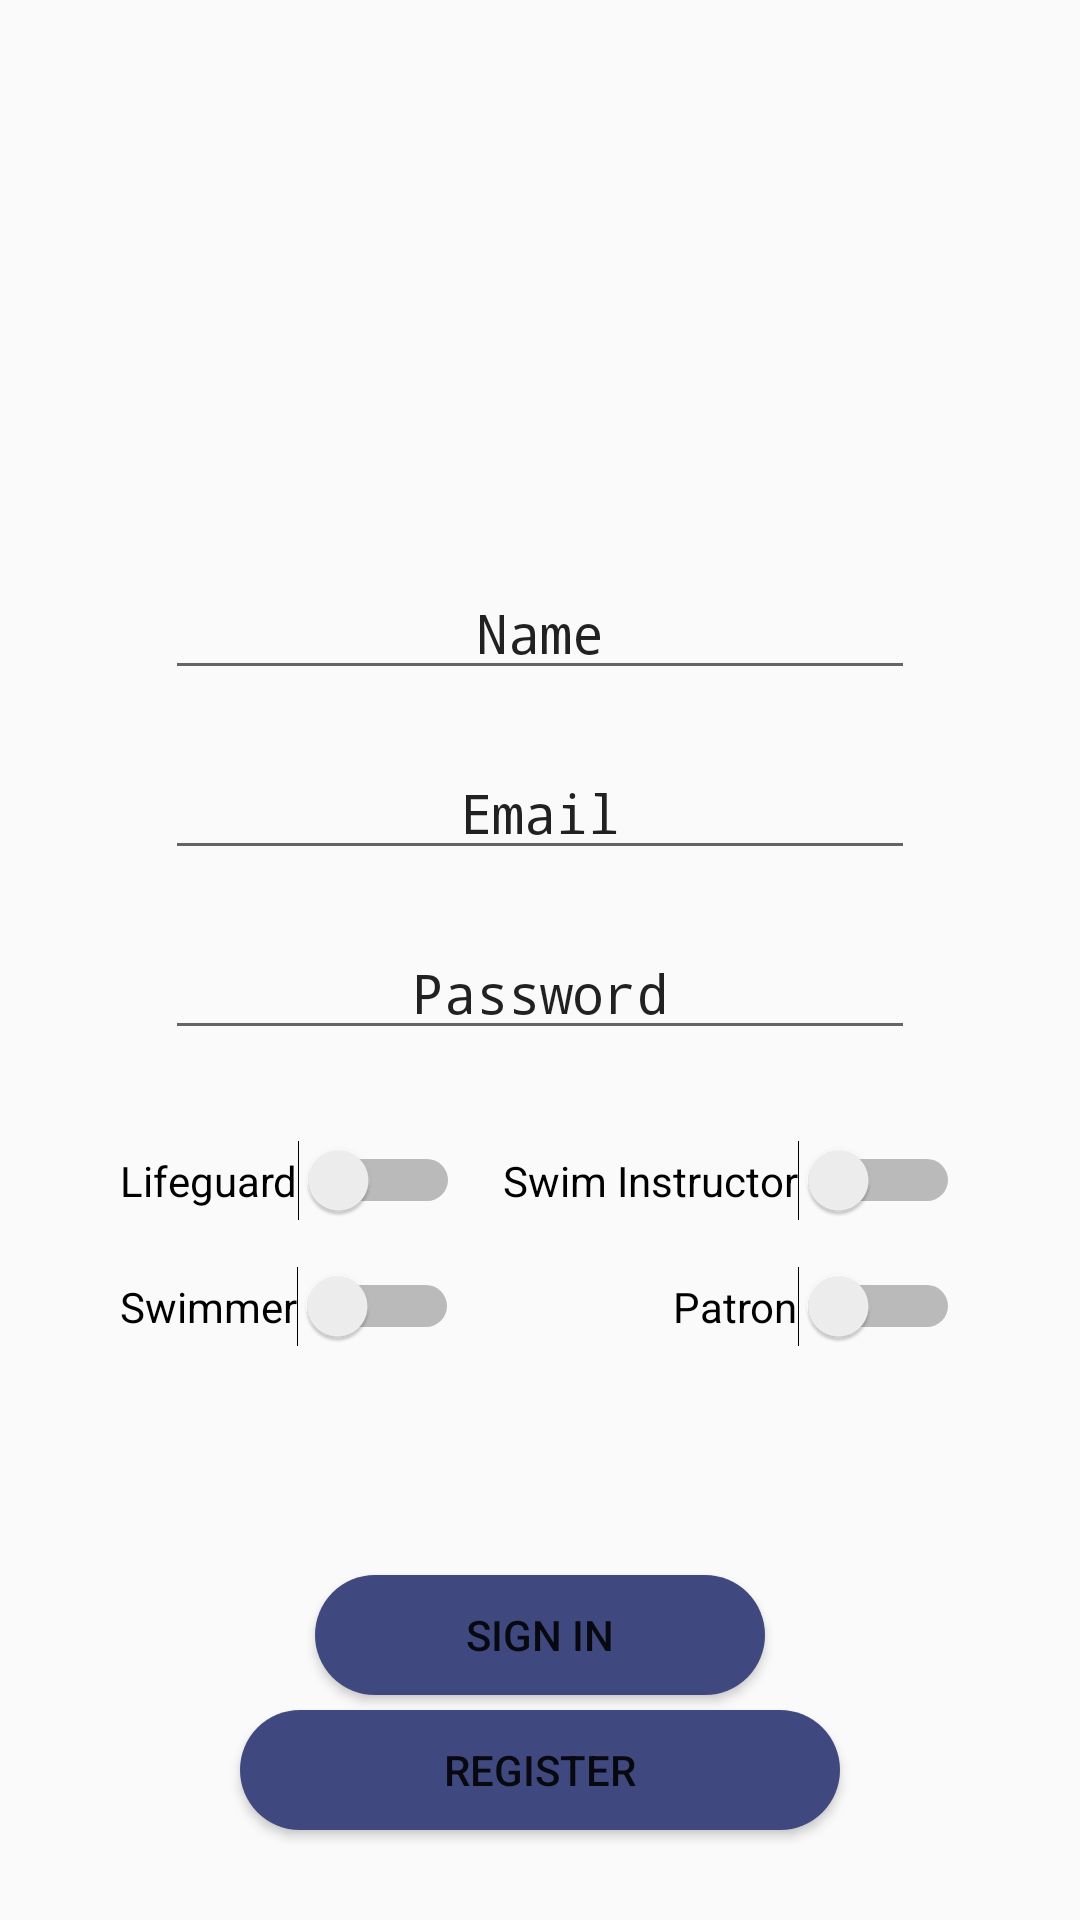

Reconstruct the res/layout file that produces this screen, plus the resources it refers to.
<!-- AndroidManifest.xml: application theme AppTheme -->
<!-- res/layout/activity_register.xml -->
<?xml version="1.0" encoding="utf-8"?>
<android.support.constraint.ConstraintLayout xmlns:android="http://schemas.android.com/apk/res/android"
    xmlns:app="http://schemas.android.com/apk/res-auto"
    xmlns:tools="http://schemas.android.com/tools"
    android:id="@+id/register_constraint_layout"
    android:layout_width="match_parent"
    android:layout_height="match_parent"
    tools:context=".LoginAndRegistration.RegisterActivity">

    
        
        
        
        
        
        
        
        
        
        
        
        

    <ImageView
        android:id="@+id/register_image_view"
        android:layout_width="190dp"
        android:layout_height="170dp"
        app:layout_constraintLeft_toLeftOf="@id/register_constraint_layout"
        app:layout_constraintTop_toTopOf="@id/register_constraint_layout"
        app:layout_constraintRight_toRightOf="@id/register_constraint_layout"
        android:background="@drawable/register_icon"/>

    <EditText
        android:id="@+id/name_edit_register"
        android:layout_width="250dp"
        android:layout_height="40dp"
        app:layout_constraintTop_toBottomOf="@id/register_image_view"
        app:layout_constraintLeft_toLeftOf="@id/register_constraint_layout"
        app:layout_constraintRight_toRightOf="@id/register_constraint_layout"
        android:layout_marginTop="20dp"
        android:textColor="@color/themeColorOne"
        android:textColorHint="@color/themeColorOne"
        android:textAlignment="center"
        android:fontFamily="monospace"
        android:hint="Name"
        />

    <EditText
        android:id="@+id/email_edit_register"
        android:layout_width="250dp"
        android:layout_height="40dp"
        app:layout_constraintTop_toBottomOf="@id/name_edit_register"
        app:layout_constraintLeft_toLeftOf="@id/register_constraint_layout"
        app:layout_constraintRight_toRightOf="@id/register_constraint_layout"
        android:layout_marginTop="20dp"
        android:textColor="@color/themeColorOne"
        android:textColorHint="@color/themeColorOne"
        android:fontFamily="monospace"
        android:textAlignment="center"
        android:hint="Email"/>

    <EditText
        android:id="@+id/password_edit_register"
        android:layout_width="250dp"
        android:layout_height="40dp"
        app:layout_constraintTop_toBottomOf="@id/email_edit_register"
        app:layout_constraintLeft_toLeftOf="@id/register_constraint_layout"
        app:layout_constraintRight_toRightOf="@id/register_constraint_layout"
        android:layout_marginTop="20dp"
        android:textColor="@color/themeColorOne"
        android:textColorHint="@color/themeColorOne"
        android:fontFamily="monospace"
        android:textAlignment="center"
        android:hint="Password"/>

    <Switch
        android:id="@+id/switch_lifeguard"
        android:layout_width="wrap_content"
        android:layout_height="wrap_content"
        android:text="Lifeguard"
        tools:layout_editor_absoluteX="30dp"
        tools:layout_editor_absoluteY="383dp"
        app:layout_constraintLeft_toLeftOf="@id/register_constraint_layout"
        app:layout_constraintTop_toBottomOf="@id/password_edit_register"
        android:layout_marginTop="30dp"
        android:layout_marginLeft="40dp"
        />

    <Switch
        android:id="@+id/switch_swimmer"
        android:layout_width="wrap_content"
        android:layout_height="wrap_content"
        android:text="Swimmer"
        tools:layout_editor_absoluteX="150dp"
        tools:layout_editor_absoluteY="383dp"
        app:layout_constraintTop_toBottomOf="@id/switch_lifeguard"
        app:layout_constraintLeft_toLeftOf="@id/register_constraint_layout"

        android:layout_marginTop="15dp"
        android:layout_marginLeft="40dp"
        />

    <Switch
        android:id="@+id/switch_swim_instructor"
        android:layout_width="wrap_content"
        android:layout_height="wrap_content"
        android:text="Swim Instructor"
        tools:layout_editor_absoluteX="270dp"
        tools:layout_editor_absoluteY="383dp"
        app:layout_constraintRight_toRightOf="@id/register_constraint_layout"
        app:layout_constraintTop_toBottomOf="@id/password_edit_register"
        android:layout_marginTop="30dp"
        android:layout_marginRight="40dp"/>

    <Switch
        android:id="@+id/patron_switch"
        android:layout_width="wrap_content"
        android:layout_height="wrap_content"
        android:text="Patron"
        app:layout_constraintTop_toBottomOf="@id/switch_swim_instructor"
        app:layout_constraintRight_toRightOf="@id/register_constraint_layout"
        android:layout_marginTop="15dp"
        android:layout_marginRight="40dp"/>

    <Button
        android:id="@+id/register_button_register"
        android:layout_width="200dp"
        android:layout_height="40dp"
        app:layout_constraintBottom_toBottomOf="@id/register_constraint_layout"
        app:layout_constraintLeft_toLeftOf="@id/register_constraint_layout"
        app:layout_constraintRight_toRightOf="@id/register_constraint_layout"
        android:text="Register"
        android:background="@drawable/oval"
        android:layout_marginBottom="30dp"/>

    <Button
        android:id="@+id/sign_in_button_register"
        android:layout_width="150dp"
        android:layout_height="40dp"
        app:layout_constraintBottom_toTopOf="@id/register_button_register"
        app:layout_constraintLeft_toLeftOf="@id/register_constraint_layout"
        app:layout_constraintRight_toRightOf="@id/register_constraint_layout"
        android:background="@drawable/oval"
        android:layout_margin="5dp"
        android:text="Sign In"/>

</android.support.constraint.ConstraintLayout>
<!-- resources referenced by this layout -->
<resources>
  <!-- drawable oval (drawable) -->
  <?xml version="1.0" encoding="utf-8"?>
  <shape xmlns:android="http://schemas.android.com/apk/res/android"
      android:shape="rectangle" >
  
      <corners
          android:bottomLeftRadius="30dp"
          android:bottomRightRadius="30dp"
          android:radius="60dp"
          android:topLeftRadius="30dp"
          android:topRightRadius="30dp" />
  
      <solid android:color="#3F497F" />
  
      <padding
          android:bottom="0dp"
          android:left="0dp"
          android:right="0dp"
          android:top="0dp" />
  
      <size
          android:height="60dp"
          android:width="270dp" />
  
  </shape>
  <!-- drawable register_icon (drawable) -->
  <vector xmlns:android="http://schemas.android.com/apk/res/android"
          android:width="24dp"
          android:height="24dp"
          android:viewportWidth="24.0"
          android:viewportHeight="24.0">
      <path
          android:fillColor="@color/themeColorOne"
          android:pathData="M9,11.75c-0.69,0 -1.25,0.56 -1.25,1.25s0.56,1.25 1.25,1.25 1.25,-0.56 1.25,-1.25 -0.56,-1.25 -1.25,-1.25zM15,11.75c-0.69,0 -1.25,0.56 -1.25,1.25s0.56,1.25 1.25,1.25 1.25,-0.56 1.25,-1.25 -0.56,-1.25 -1.25,-1.25zM12,2C6.48,2 2,6.48 2,12s4.48,10 10,10 10,-4.48 10,-10S17.52,2 12,2zM12,20c-4.41,0 -8,-3.59 -8,-8 0,-0.29 0.02,-0.58 0.05,-0.86 2.36,-1.05 4.23,-2.98 5.21,-5.37C11.07,8.33 14.05,10 17.42,10c0.78,0 1.53,-0.09 2.25,-0.26 0.21,0.71 0.33,1.47 0.33,2.26 0,4.41 -3.59,8 -8,8z"/>
  </vector>
  <style name="AppTheme" parent="Theme.Design.Light.NoActionBar">
          
          <item name="colorPrimary">#353f69</item>
          <item name="colorPrimaryDark">#353f69</item>
          <item name="colorAccent">#353f69</item>
      </style>
</resources>
